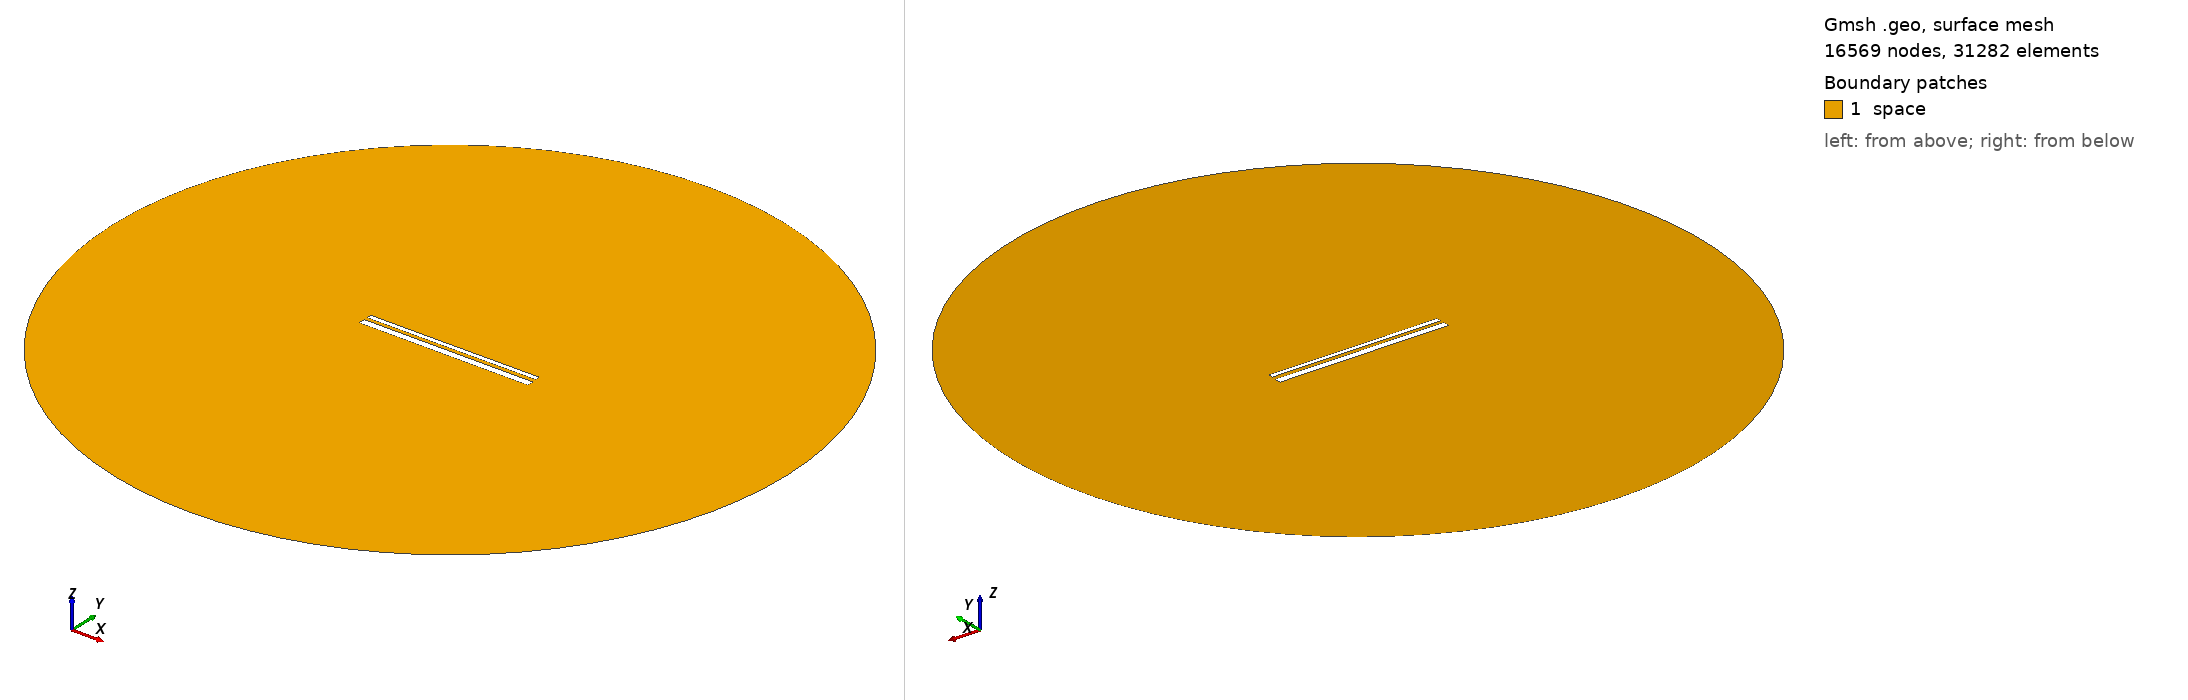

Gmsh geometry script, surface-meshed: 16569 nodes, 31282 surface elements. Boundary patches (legend numbers): 1 space. Left view from above one corner, right view from below the opposite corner. Legend entries are the model's physical surfaces. The drawing asked Gmsh for element sizes between 1% and 20% of the model's largest extent; the script's own settings can give other sizes.

=== 1688.geo (drawn) ===
//---------------------------------------
// Geometry kernel
//---------------------------------------

SetFactory("OpenCASCADE");



//---------------------------------------
// Parameters of the geometry
//---------------------------------------

// Overetch of the upper plate
overetch = 0.5;

// Distance between the plates
distance = 1.5;

// Discretization over the x axis (for the deformation)
nx = 50; 

// Length of the plate
L = 100 - overetch; 

// Number of modes
n = 4; 

// 1st mode coefficient
coeff(1) = 0.15;
beta(1) = 0.596864 * 3.1415926535 / L;

// 2nd mode coefficient
coeff(2) = 0.0;
beta(2) = 1.49418 * 3.1415926535 / L;

// 3rd mode coefficient
coeff(3) = 0.0;
beta(3) = 2.50025 * 3.1415926535 / L;

// 4th mode coefficient
coeff(4) = 0.0;
beta(4) = 3.49999 * 3.1415926535 / L;



//---------------------------------------
// Upper plate (deformed rectangle)
//---------------------------------------

// Coordiantes of the upper plate
xmin = -50;
xmax = 50 - overetch;

// Height of the upper plate
yheight = 4 - 2 * overetch;

// Indexes of the points
UpperID[] = {};
LowerID[] = {};
LeftID[] = {};
RightID[] = {};

// Point index
p = 1;

// Horizontal edges
For i In {1:nx}
    x = xmin + (i-1)*(xmax - xmin)/(nx-1);

    y_bottom = distance / 2 + overetch;
    For j In {1:n}
        C = (Cosh(beta(j)*L) + Cos(beta(j)*L)) / (Sinh(beta(j)*L) + Sin(beta(j)*L));
        y_bottom  = y_bottom + coeff(j) * (Cosh(beta(j)*(x+50)) - Cos(beta(j)*(x+50)) - C * (Sinh(beta(j)*(x+50)) - Sin(beta(j)*(x+50))));
    EndFor

    y_top = y_bottom + yheight;

    Point(p) = {x, y_top, 0, 1.0};
    UpperID[i] = p;
    p = p + 1;

    Point(p) = {x, y_bottom, 0, 1.0};
    LowerID[i] = p;
    p = p + 1;
EndFor

// Create point lists
UpperPts[] = {}; LowerPts[] = {};
For i In {1:nx}
  UpperPts[] += {UpperID[i]};
  LowerPts[] += {LowerID[i]};
EndFor

// Build splines
Spline(1) = {UpperPts[]};
Spline(2) = {LowerPts[]};
Line(3) = {LowerPts[nx-1], UpperPts[nx-1]};
Line(4) = {LowerPts[0], UpperPts[0]};

// Build the plane surface
Curve Loop(1) = {2, 3, -1, -4};
Plane Surface(1) = {1};



//---------------------------------------
// Lower plate (rectangle)
//---------------------------------------

// Vertices
Point(1001) = {-50, -1, 0, 1.0};
Point(1002) = { 50, -1, 0, 1.0};
Point(1003) = { 50,  -5, 0, 1.0};
Point(1004) = {-50,  -5, 0, 1.0};

// Edges
Line(5) = {1001, 1002};
Line(6) = {1002, 1003};
Line(7) = {1003, 1004};
Line(8) = {1004, 1001};

// Plane surface
Line Loop(2) = {5, 6, 7, 8};
Plane Surface(2) = {2}; 



//---------------------------------------
// Outer (fictious) boundary
//---------------------------------------

// Points
Point(1005) = {0, 0, 0};       // Center
Point(1006) = {200, 0, 0};     // Start point
Point(1007) = {0, 200, 0};     // 90 degrees
Point(1008) = {-200, 0, 0};    // 180 degrees
Point(1009) = {0, -200, 0};    // 270 degrees

// Circle arcs (each needs start, center, end)
Circle(9) = {1006, 1005, 1007};
Circle(10) = {1007, 1005, 1008};
Circle(11) = {1008, 1005, 1009};
Circle(12) = {1009, 1005, 1006};

// Plane surface for the entire domain
Curve Loop(3) = {9, 10, 11, 12};
Surface(3) = {3};

// Subtract the plates from the whole domain to obtain the actual domain where we want to solve the equations
BooleanDifference{ Surface{3}; Delete; }{ Surface{1}; Surface{2}; Delete; }




//---------------------------------------
// Transfinite Lines/Curves
//---------------------------------------

// Set the number of points on the boundaries
r = 12;
d = 0.15;

// Plates
Transfinite Curve {1} = 50*r/4 Using Progression 1;
Transfinite Line {2} = 50*r Using Progression 1;
Transfinite Curve {3, 4} = 2*r Using Progression 1+d;
Transfinite Line {5} = 50*r Using Progression 1;
Transfinite Line {7} = 50*r/4 Using Progression 1;
Transfinite Line {6} = 2*r Using Progression 1+d;
Transfinite Line {8} = 2*r Using Progression 1-d;

// Outer boundary
Transfinite Line {9, 10, 11, 12} = 20 Using Progression 1;



//---------------------------------------
// Physical groups
//---------------------------------------                

// Physical curves (boundaries)
Physical Line("force_segment", 10) = {2};
Physical Line("upper_plate", 11) = {1, 3, 4};
Physical Line("lower_plate", 12) = {5, 6, 7, 8};
Physical Line("boundary", 20) = {9, 10, 11, 12};

// Physical Surfaces
Physical Surface("space", 30) = {3};



//---------------------------------------
// 6. Generate the Mesh
//---------------------------------------

// 2D mesh generation
Mesh 2;
